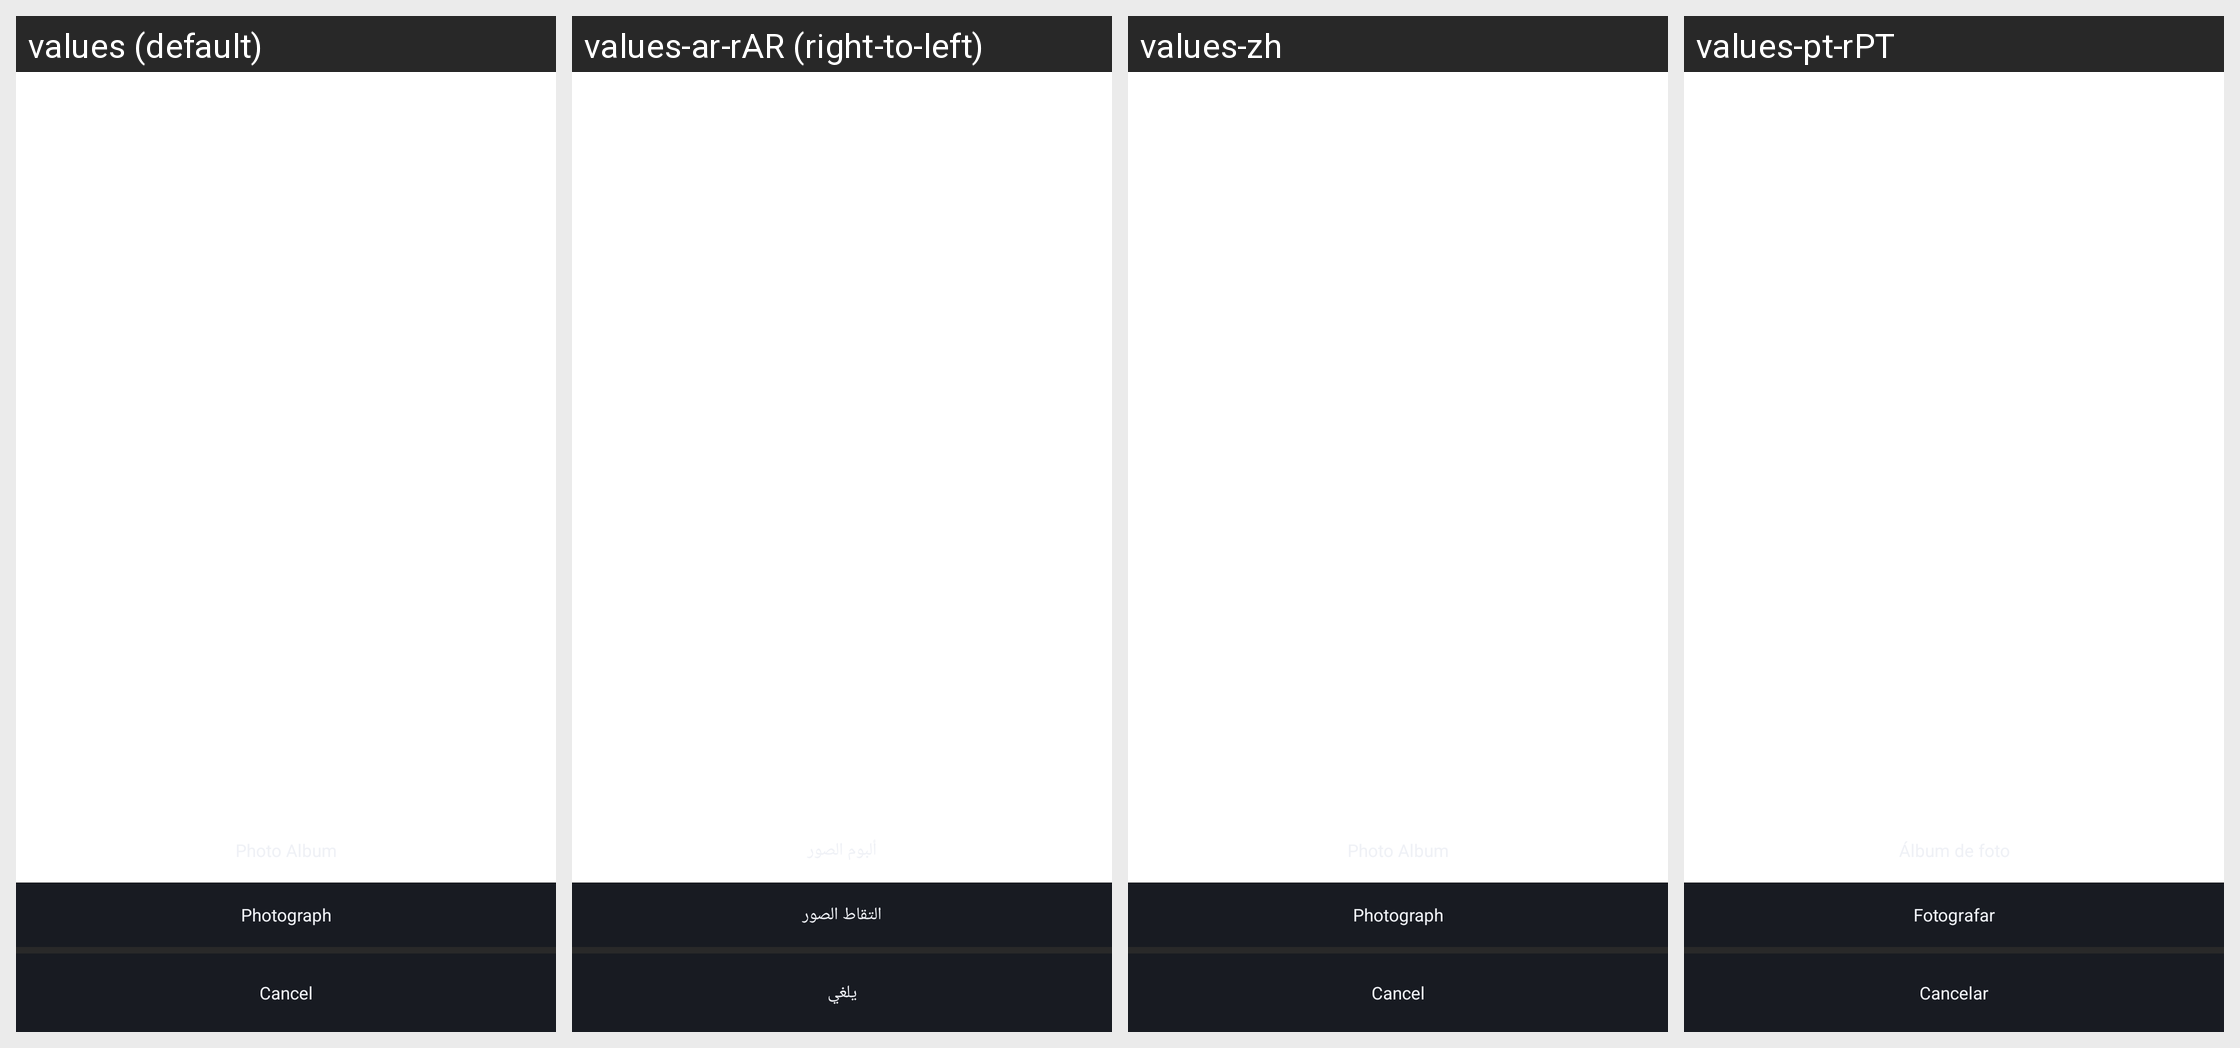

For this localized Android screen grid, give each drawn string resource with its value in every locale shown.
Android screen res/layout/pop_layout_edit_mine.xml rendered under 4 locales, left to right: values (default), values-ar-rAR (right-to-left), values-zh, values-pt-rPT. Device: Nexus 5 (rendered at 1080×1920; each locale shown at half size, 540×960, under a caption strip naming it); theme BrowserTheme.
Other locales in the repository, not shown: values-af, values-am, values-ar, values-as, values-az, values-be, values-bg, values-bn, values-bs, values-ca, values-cs, values-da, values-de, values-el, values-en, values-en-rAU, values-en-rGB, values-en-rUS, values-es, values-es-rES, values-es-rMX, values-es-rUS, values-et, values-eu, values-fa, values-fi, values-fr, values-fr-rCA, values-fr-rFR, values-gl, values-gu, values-hi, values-hi-rIN, values-hr, values-hu, values-hy, values-id, values-in, values-in-rID, values-is, values-it, values-it-rIT, values-iw, values-ja, values-ka, values-kk, values-km, values-kn, values-ko, values-ky, values-lo, values-lt, values-lv, values-mk, values-ml, values-ml-rIN, values-mn, values-mr, values-ms, values-my, values-nb, values-ne, values-nl, values-or, values-pa, values-pl, values-pt, values-pt-rBR, values-ro, values-ru, values-ru-rRU, values-si, values-sk, values-sl, values-sq, values-sr, values-sv, values-sw, values-ta, values-ta-rIN, values-te, values-te-rIN, values-th, values-th-rTH, values-tl, values-tr, values-uk, values-ur, values-uz, values-vi, values-vi-rVN, values-zh-rCN, values-zh-rHK, values-zh-rTW, values-zu.
Strings drawn on this screen, with the default value and each locale's value (text and hints the layout hard-codes, and strings that could not be matched under every locale, appear in the picture but are not listed):

str_photo
  values: Photograph
  values-ar-rAR: التقاط الصور
  values-zh: Photograph  [not translated; the default value is used]
  values-pt-rPT: Fotografar

text_cannel
  values: Cancel
  values-ar-rAR: يلغي
  values-zh: Cancel  [not translated; the default value is used]
  values-pt-rPT: Cancelar
